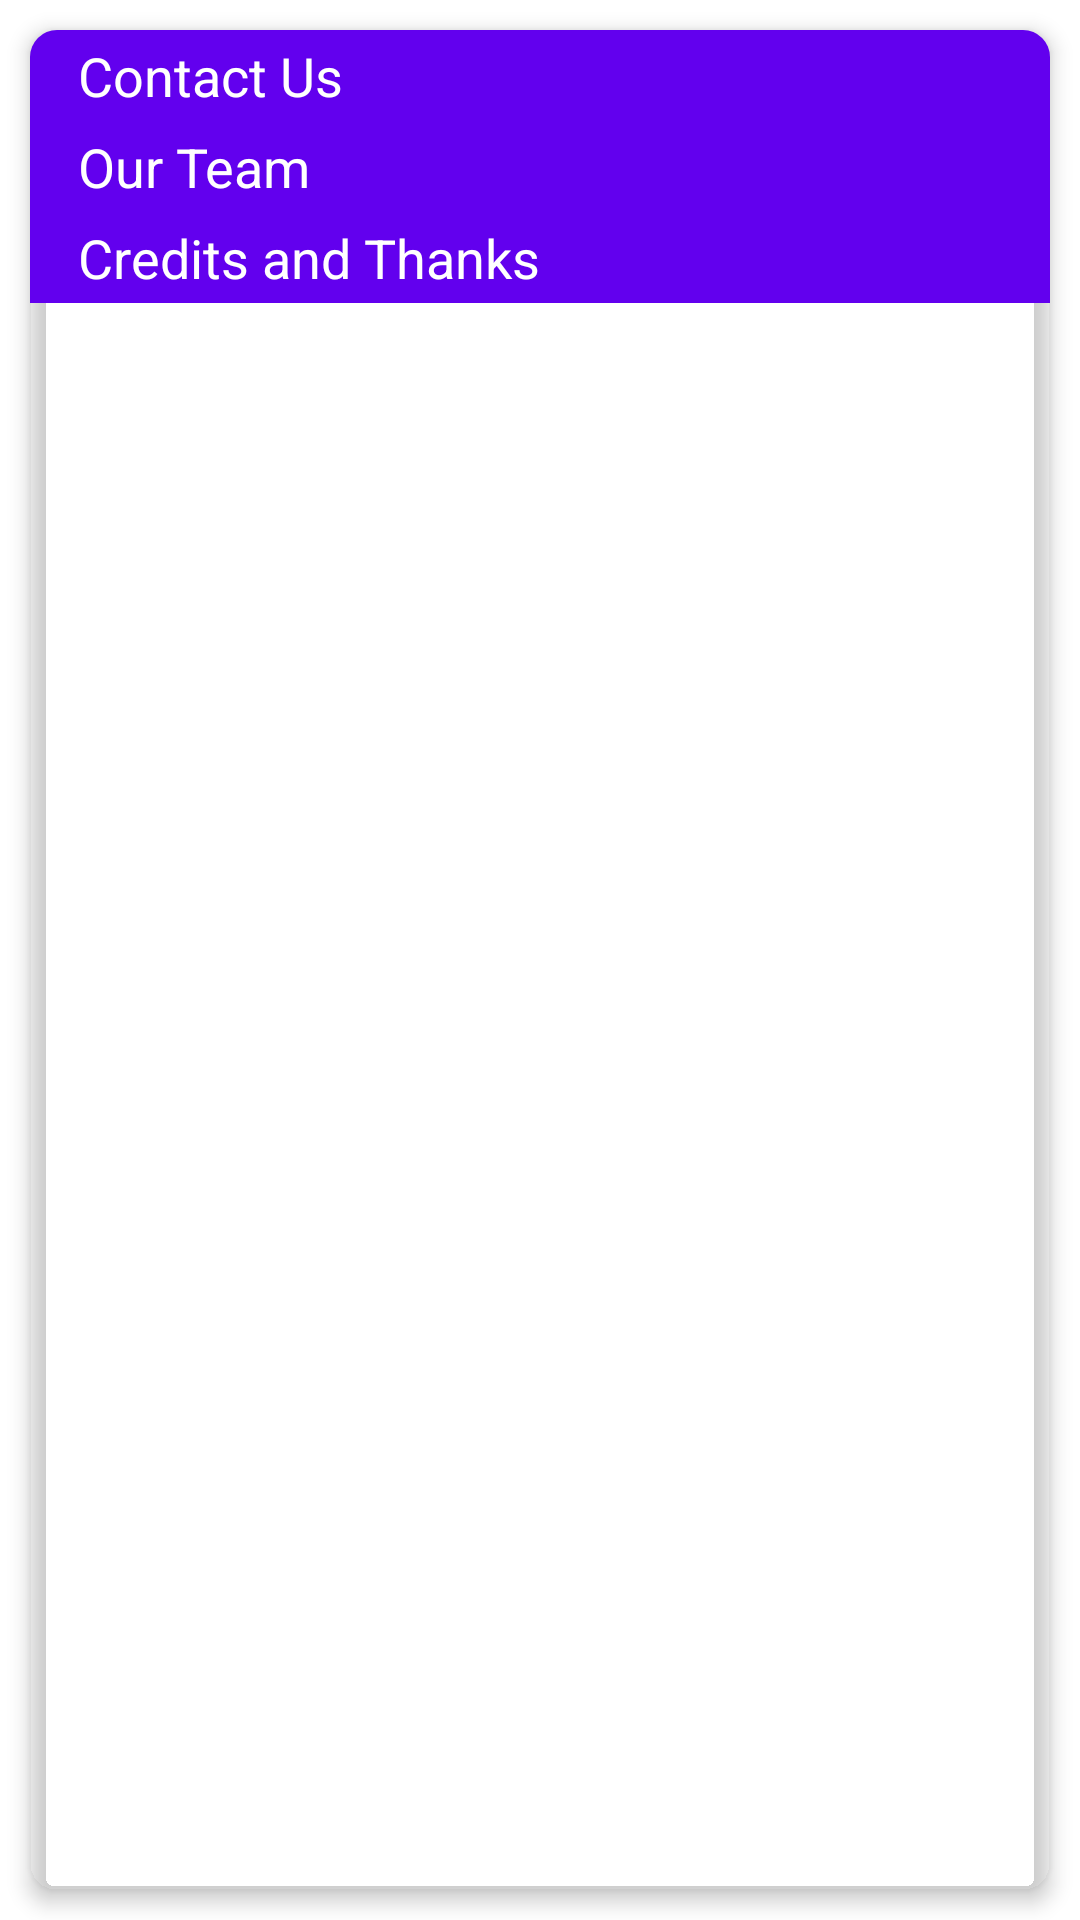

Produce the Android XML layout that renders to this screen, including the resource entries it uses.
<!-- AndroidManifest.xml: application theme AppThemeDark -->
<!-- res/layout/about_activity_content.xml -->
<?xml version="1.0" encoding="utf-8"?>
<android.support.v4.widget.NestedScrollView android:layout_width="fill_parent" android:layout_height="fill_parent" android:fillViewport="true" android:layout_marginStart="@dimen/activity_horizontal_margin" android:layout_marginEnd="@dimen/activity_horizontal_margin" app:layout_behavior="@string/appbar_scrolling_view_behavior" app:behavior_overlapTop="128.0dip"
  xmlns:android="http://schemas.android.com/apk/res/android" xmlns:app="http://schemas.android.com/apk/res-auto">
    <FrameLayout android:layout_width="fill_parent" android:layout_height="fill_parent">
        <android.support.v7.widget.CardView android:layout_gravity="center" android:layout_width="fill_parent" android:layout_height="fill_parent" android:layout_margin="10.0dip" app:cardBackgroundColor="?android:colorBackground" app:cardCornerRadius="9.0dip" app:cardElevation="4.0dip">
            <LinearLayout android:orientation="vertical" android:layout_width="fill_parent" android:layout_height="fill_parent">
                <TextView android:textAppearance="?android:textAppearanceMedium" android:textColor="@android:color/white" android:gravity="center_vertical" android:background="?colorPrimary" android:paddingTop="3.0dip" android:paddingBottom="3.0dip" android:layout_width="fill_parent" android:layout_height="wrap_content" android:text="Contact Us" android:paddingStart="16.0dip" />
                <LinearLayout android:orientation="horizontal" android:id="@id/aboutContactUsContainer" android:layout_width="fill_parent" android:layout_height="wrap_content" />
                <TextView android:textAppearance="?android:textAppearanceMedium" android:textColor="@android:color/white" android:gravity="center_vertical" android:background="?colorPrimary" android:paddingTop="3.0dip" android:paddingBottom="3.0dip" android:layout_width="fill_parent" android:layout_height="wrap_content" android:text="Our Team" android:paddingStart="16.0dip" />
                <LinearLayout android:orientation="vertical" android:id="@id/aboutTeamContainer" android:layout_width="fill_parent" android:layout_height="wrap_content" />
                <TextView android:textAppearance="?android:textAppearanceMedium" android:textColor="@android:color/white" android:gravity="center_vertical" android:background="?colorPrimary" android:paddingTop="3.0dip" android:paddingBottom="3.0dip" android:layout_width="fill_parent" android:layout_height="wrap_content" android:text="Credits and Thanks" android:paddingStart="16.0dip" />
                <LinearLayout android:orientation="vertical" android:id="@id/aboutCreditsContainer" android:layout_width="fill_parent" android:layout_height="wrap_content" />
            </LinearLayout>
        </android.support.v7.widget.CardView>
    </FrameLayout>
</android.support.v4.widget.NestedScrollView>
<!-- resources referenced by this layout -->
<resources>
  <dimen name="activity_horizontal_margin">16.0dip</dimen>
  <string name="appbar_scrolling_view_behavior">android.support.design.widget.AppBarLayout$ScrollingViewBehavior</string>
  <style name="Theme.AppCompat" parent="@style/Base.Theme.AppCompat" />
  <style name="Base.Theme.AppCompat" parent="@style/Base.V7.Theme.AppCompat" />
  <style name="Widget.AppCompat.ActionBar.TabBar" parent="@style/Base.Widget.AppCompat.ActionBar.TabBar" />
  <style name="Widget.AppCompat.ActionBar.Solid" parent="@style/Base.Widget.AppCompat.ActionBar.Solid" />
  <style name="ThemeOverlay.AppCompat.ActionBar" parent="@style/Base.ThemeOverlay.AppCompat.ActionBar" />
  <dimen name="abc_action_bar_default_height_material">56.0dip</dimen>
  <style name="Widget.AppCompat.ActionMode" parent="@style/Base.Widget.AppCompat.ActionMode" />
  <style name="ThemeOverlay.AppCompat.Dialog" parent="@style/Base.ThemeOverlay.AppCompat.Dialog" />
  <dimen name="abc_dialog_padding_material">24.0dip</dimen>
  <style name="Widget.AppCompat.ActionButton" parent="@style/Base.Widget.AppCompat.ActionButton" />
  <style name="Widget.AppCompat.ButtonBar" parent="@style/Base.Widget.AppCompat.ButtonBar" />
  <style name="Widget.AppCompat.Button.Borderless" parent="@style/Base.Widget.AppCompat.Button.Borderless" />
  <style name="Widget.AppCompat.Toolbar" parent="@style/Base.Widget.AppCompat.Toolbar" />
  <style name="Widget.AppCompat.PopupMenu" parent="@style/Base.Widget.AppCompat.PopupMenu" />
  <style name="Widget.AppCompat.ImageButton" parent="@style/Base.Widget.AppCompat.ImageButton" />
  <style name="Widget.AppCompat.SearchView" parent="@style/Base.Widget.AppCompat.SearchView" />
  <item type="dimen" name="abc_list_item_padding_horizontal_material">@dimen/abc_action_bar_content_inset_material</item>
  <style name="Widget.AppCompat.ListPopupWindow" parent="@style/Base.Widget.AppCompat.ListPopupWindow" />
  <style name="TextAppearance.AppCompat.Subhead" parent="@style/Base.TextAppearance.AppCompat.Subhead" />
  <dimen name="abc_panel_menu_list_width">296.0dip</dimen>
  <style name="Theme.AppCompat.CompactMenu" parent="@style/Base.Theme.AppCompat.CompactMenu" />
  <style name="AlertDialog.AppCompat" parent="@style/Base.AlertDialog.AppCompat" />
  <style name="Widget.AppCompat.Button" parent="@style/Base.Widget.AppCompat.Button" />
  <style name="Widget.AppCompat.Button.Small" parent="@style/Base.Widget.AppCompat.Button.Small" />
  <style name="Widget.AppCompat.EditText" parent="@style/Base.Widget.AppCompat.EditText" />
  <style name="Widget.AppCompat.RatingBar" parent="@style/Base.Widget.AppCompat.RatingBar" />
  <style name="Widget.AppCompat.RatingBar.Small" parent="@style/Base.Widget.AppCompat.RatingBar.Small" />
  <style name="Widget.AppCompat.SeekBar" parent="@style/Base.Widget.AppCompat.SeekBar" />
  <style name="Widget.AppCompat.Spinner" parent="@style/Base.Widget.AppCompat.Spinner" />
  <style name="Widget.AppCompat.ListMenuView" parent="@style/Base.Widget.AppCompat.ListMenuView" />
  <item type="dimen" name="abc_disabled_alpha_material_dark">0.3</item>
  <style name="TextAppearance.AppCompat" parent="@style/Base.TextAppearance.AppCompat" />
  <style name="TextAppearance.AppCompat.Inverse" parent="@style/Base.TextAppearance.AppCompat.Inverse" />
  <style name="TextAppearance.AppCompat.Large" parent="@style/Base.TextAppearance.AppCompat.Large" />
  <style name="TextAppearance.AppCompat.Medium" parent="@style/Base.TextAppearance.AppCompat.Medium" />
  <style name="TextAppearance.AppCompat.Small" parent="@style/Base.TextAppearance.AppCompat.Small" />
  <style name="Base.ThemeOverlay.AppCompat.Dialog" parent="@style/Base.V7.ThemeOverlay.AppCompat.Dialog" />
  <style name="Widget.AppCompat.Spinner.DropDown" parent="@style/Widget.AppCompat.Spinner" />
  <style name="Base.Widget.AppCompat.PopupMenu" parent="@style/Widget.AppCompat.ListPopupWindow" />
  <dimen name="abc_action_bar_content_inset_material">16.0dip</dimen>
</resources>
